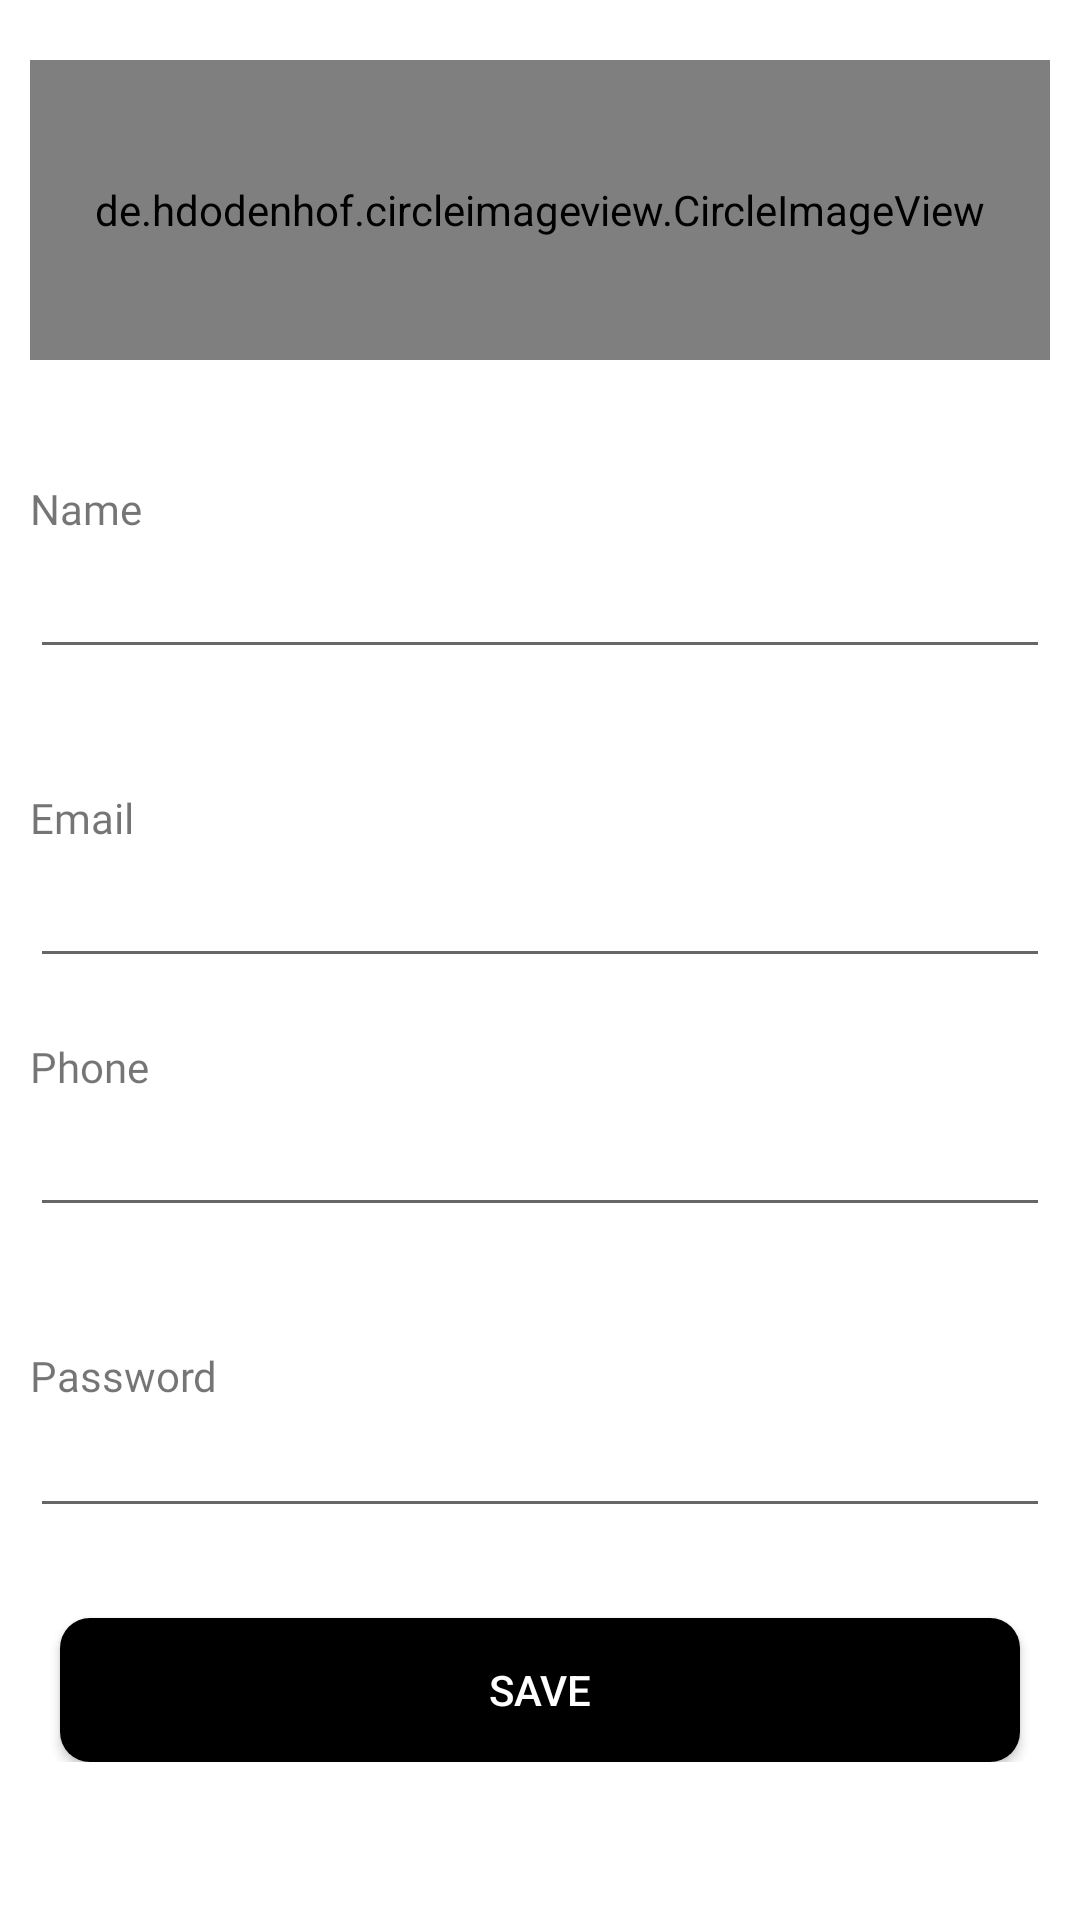

Here is an Android app screen rendered from its layout file. Give the layout XML and the strings, colors and styles it references.
<!-- AndroidManifest.xml: application theme Theme.MyApplication -->
<!-- res/layout/activity_register.xml -->
<ScrollView xmlns:android="http://schemas.android.com/apk/res/android"
    android:layout_width="match_parent"
    android:layout_height="match_parent"
    xmlns:tools="http://schemas.android.com/tools"
    android:padding="10dp"
    android:orientation="vertical"
    tools:context=".ui.Register">

    <LinearLayout
        android:layout_width="match_parent"
        android:layout_height="match_parent"
        android:orientation="vertical">

        <de.hdodenhof.circleimageview.CircleImageView
            android:id="@+id/imageButton"
            android:layout_width="match_parent"
            android:layout_height="100dp"
            android:src="@drawable/empty_profile_picture"
            android:layout_marginTop="10dp"
            android:clickable="true"
            android:focusable="true"
            android:background="?android:attr/selectableItemBackground"/>


        <TextView
        android:layout_width="match_parent"
        android:layout_height="wrap_content"
        android:layout_marginTop="40dp"
        android:textSize="14sp"
        android:text="Name"
        android:fontFamily="@font/josefin_sans_regular"/>



    <EditText
        android:id="@+id/nameEditText"
        android:layout_width="match_parent"
        android:layout_height="wrap_content"
        android:inputType="textPersonName"
        android:text=""
        android:textSize="20sp"
        android:fontFamily="@font/josefin_sans_regular"/>

    <TextView
        android:layout_width="match_parent"
        android:layout_height="wrap_content"
        android:layout_marginTop="40dp"
        android:textSize="14sp"
        android:text="Email"
        android:fontFamily="@font/josefin_sans_regular"/>



    <EditText
        android:id="@+id/emailRegistrationEditText"
        android:layout_width="match_parent"
        android:layout_height="wrap_content"
        android:inputType="textEmailAddress"
        android:text=""
        android:textSize="20sp"
        android:fontFamily="@font/josefin_sans_regular"/>

    <TextView
        android:layout_width="match_parent"
        android:layout_height="wrap_content"
        android:layout_marginTop="20dp"
        android:text="Phone"
        android:textSize="14sp"
        android:fontFamily="@font/josefin_sans_regular"/>

    <EditText
        android:id="@+id/phoneEditText"
        android:layout_width="match_parent"
        android:layout_height="wrap_content"
        android:inputType="phone"
        android:text=""
        android:textSize="20sp"
        android:fontFamily="@font/josefin_sans_regular"/>

    <TextView
        android:layout_width="match_parent"
        android:layout_height="wrap_content"
        android:layout_marginTop="40dp"
        android:textSize="14sp"
        android:text="Password"
        android:fontFamily="@font/josefin_sans_regular"/>


        <com.google.android.material.textfield.TextInputEditText
                android:id="@+id/editTextPassword"
                android:layout_width="match_parent"
                android:layout_height="wrap_content"
                android:inputType="textPassword"
                android:ems="10"
                android:maxLines="1"/>




        <androidx.appcompat.widget.AppCompatButton
        android:id="@+id/registerButton"
        android:layout_width="match_parent"
        android:layout_height="wrap_content"
        android:layout_marginHorizontal="10dp"
        android:layout_marginTop="30dp"
        android:background="@drawable/rounded_button"
        android:text="SAVE"
        android:textColor="@color/white"/>


    </LinearLayout>

</ScrollView>
<!-- resources referenced by this layout -->
<resources>
  <color name="white">#FFFFFFFF</color>
  <!-- drawable rounded_button (drawable) -->
  <shape xmlns:android="http://schemas.android.com/apk/res/android">
      <solid android:color="@color/black" />
      <corners android:radius="10dp" /> 
  </shape>
  <style name="Theme.MyApplication" parent="Theme.MaterialComponents.Light.DarkActionBar">
          
          <item name="colorPrimary">@color/black</item>
          <item name="colorPrimaryVariant">@color/black</item>
          <item name="colorOnPrimary">@color/white</item>
          
          <item name="colorSecondary">@color/teal_200</item>
          <item name="colorSecondaryVariant">@color/teal_700</item>
          <item name="colorOnSecondary">@color/black</item>
          
          <item name="android:statusBarColor">@color/gray</item>
          
      </style>
  <color name="black">#000000</color>
  <color name="teal_200">#FF03DAC5</color>
  <color name="teal_700">#FF018786</color>
  <color name="gray">#808080</color>
</resources>
